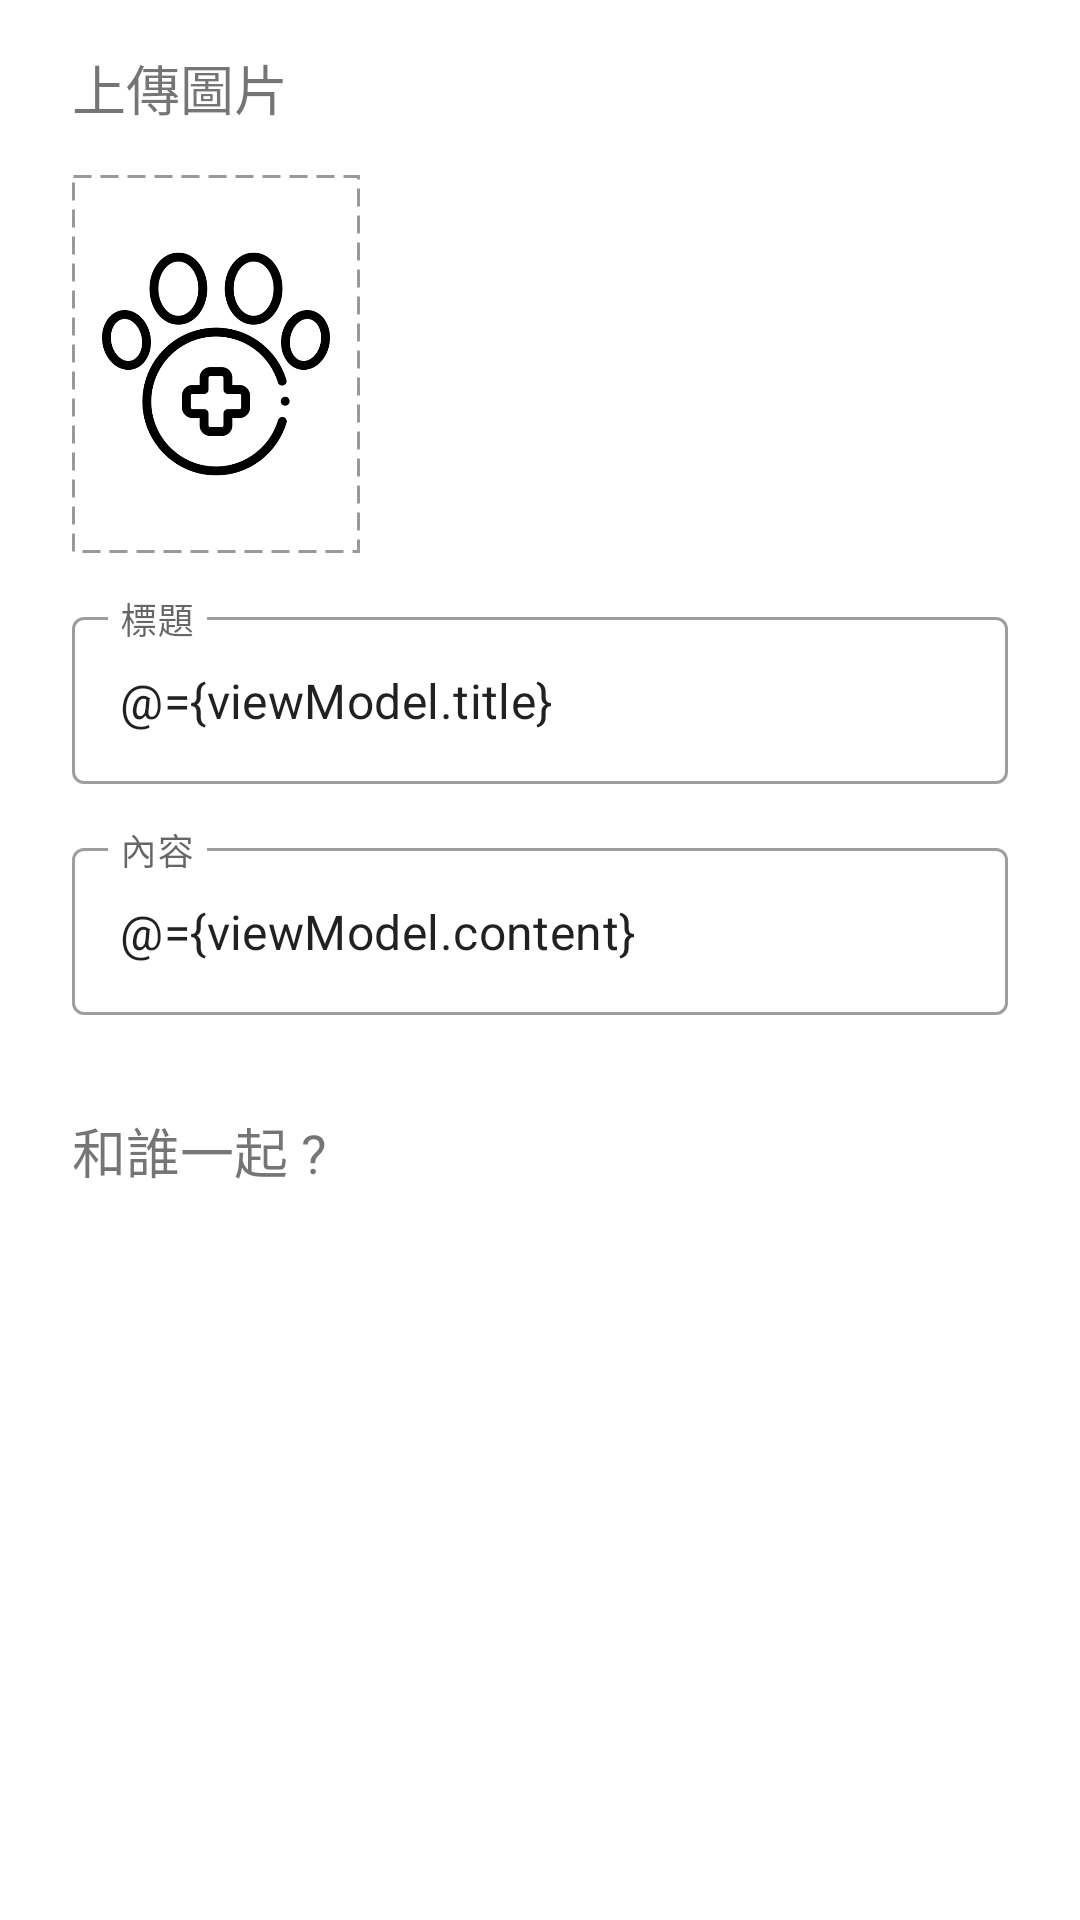

Write the Android layout XML for this screen, with the resource values it uses.
<!-- AndroidManifest.xml: application theme AppTheme -->
<!-- res/layout/fragment_post.xml -->
<?xml version="1.0" encoding="utf-8"?>
<layout xmlns:android="http://schemas.android.com/apk/res/android"
    xmlns:app="http://schemas.android.com/apk/res-auto"
    xmlns:tools="http://schemas.android.com/tools">

    <data>
        <variable
            name="viewModel"
            type="com.rn1.gogoyo.home.post.PostViewModel" />
    </data>


    <ScrollView
        android:layout_width="match_parent"
        android:layout_height="match_parent">

        <androidx.constraintlayout.widget.ConstraintLayout
            android:layout_width="match_parent"
            android:layout_height="wrap_content">

            <TextView
                android:id="@+id/textView3"
                android:layout_width="wrap_content"
                android:layout_height="wrap_content"
                android:layout_marginStart="24dp"
                android:layout_marginTop="16dp"
                android:text="上傳圖片"
                android:textSize="18sp"
                app:layout_constraintStart_toStartOf="parent"
                app:layout_constraintTop_toTopOf="parent" />

            <com.google.android.material.textfield.TextInputLayout
                android:id="@+id/titleTextField"
                style="@style/Widget.MaterialComponents.TextInputLayout.OutlinedBox"
                android:layout_width="match_parent"
                android:layout_height="wrap_content"
                android:layout_marginStart="24dp"
                android:layout_marginTop="16dp"
                android:layout_marginEnd="24dp"
                android:hint="@string/text_title"
                app:layout_constraintEnd_toEndOf="parent"
                app:layout_constraintHorizontal_bias="0.0"
                app:layout_constraintStart_toStartOf="parent"
                app:layout_constraintTop_toBottomOf="@+id/articleUploadIv">

                <com.google.android.material.textfield.TextInputEditText
                    android:layout_width="match_parent"
                    android:layout_height="wrap_content"
                    android:text="@={viewModel.title}"
                    android:clickable="false" />

            </com.google.android.material.textfield.TextInputLayout>

            <com.google.android.material.textfield.TextInputLayout
                android:id="@+id/contentTextField"
                style="@style/Widget.MaterialComponents.TextInputLayout.OutlinedBox"
                android:layout_width="match_parent"
                android:layout_height="wrap_content"
                android:layout_marginStart="24dp"
                android:layout_marginTop="16dp"
                android:layout_marginEnd="24dp"
                android:hint="@string/text_content"
                app:layout_constraintEnd_toEndOf="parent"
                app:layout_constraintStart_toStartOf="parent"
                app:layout_constraintTop_toBottomOf="@+id/titleTextField">

                <com.google.android.material.textfield.TextInputEditText
                    android:layout_width="match_parent"
                    android:layout_height="wrap_content"
                    android:text="@={viewModel.content}"
                    android:clickable="false" />

            </com.google.android.material.textfield.TextInputLayout>

            <ImageView
                android:id="@+id/articleUploadIv"
                android:layout_width="96dp"
                android:layout_height="126dp"
                android:layout_marginStart="24dp"
                android:layout_marginTop="16dp"
                android:background="@drawable/rectangle_dash_border"
                android:padding="10dp"
                android:src="@drawable/add_pet3"
                app:layout_constraintStart_toStartOf="parent"
                app:layout_constraintTop_toBottomOf="@+id/textView3"
                 />

            <TextView
                android:id="@+id/textView9"
                android:layout_width="wrap_content"
                android:layout_height="wrap_content"
                android:layout_marginStart="24dp"
                android:layout_marginTop="32dp"
                android:text="和誰一起 ?"
                android:textSize="18sp"
                app:layout_constraintStart_toStartOf="parent"
                app:layout_constraintTop_toBottomOf="@+id/contentTextField" />

            <androidx.recyclerview.widget.RecyclerView
                android:id="@+id/petsImageRv"
                android:layout_width="0dp"
                android:layout_height="80dp"
                android:layout_marginStart="24dp"
                android:layout_marginTop="16dp"
                android:layout_marginEnd="24dp"
                android:orientation="horizontal"
                app:addDecoration="@{viewModel.decoration}"
                app:layoutManager="androidx.recyclerview.widget.LinearLayoutManager"
                app:layout_constraintEnd_toEndOf="parent"
                app:layout_constraintStart_toStartOf="parent"
                app:layout_constraintTop_toBottomOf="@+id/textView9" />

        </androidx.constraintlayout.widget.ConstraintLayout>
    </ScrollView>
</layout>
<!-- resources referenced by this layout -->
<resources>
  <!-- drawable add_pet3: png bitmap (drawable, 21910 bytes) -->
  <!-- drawable rectangle_dash_border (drawable) -->
  <?xml version="1.0" encoding="UTF-8"?>
  <shape
      xmlns:android="http://schemas.android.com/apk/res/android"
      android:layout_height="match_parent"
      android:layout_width="match_parent"
      android:shape="rectangle">
      <stroke
          android:dashGap="3dp"
          android:dashWidth="6dp"
          android:width="1dp"
          android:color="#999999" />
  </shape>
  <string name="text_content">內容</string>
  <string name="text_title">標題</string>
  <style name="AppTheme" parent="Theme.MaterialComponents.Light.NoActionBar">
          <item name="colorPrimary">@color/colorPrimary</item>
          <item name="colorPrimaryDark">@color/colorPrimaryDark</item>
          <item name="colorAccent">@color/colorAccent</item>
      </style>
  <color name="colorPrimary">#EE6B78</color>
  <color name="colorPrimaryDark">#61A5C2</color>
  <color name="colorAccent">#03DAC5</color>
</resources>
